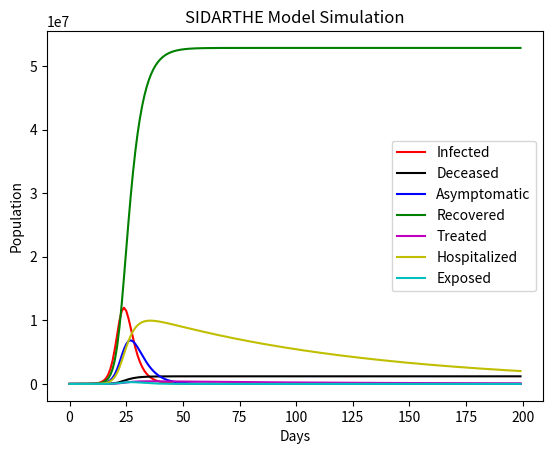

Source code (Python):
import numpy as np
from scipy.integrate import odeint
import matplotlib.pyplot as plt

def sidarthe_model(y, t, N, beta, sigma, gamma, mu, eta, theta):
    S, I, D, A, R, T, H, E = y
    dSdt = -beta * S * (I + theta * A) / N
    dIdt = (beta * S * (I + theta * A) / N) - (sigma * I) - (gamma * I) - (mu * I)
    dDdt = mu * I
    dAdt = (1 - eta) * sigma * I - (gamma * A)
    dRdt = gamma * I + gamma * A
    dTdt = theta * eta * sigma * I - (mu * T)
    dHdt = theta * (1 - eta) * sigma * I - (mu * H)
    dEdt = eta * sigma * I - (gamma * E)
    return dSdt, dIdt, dDdt, dAdt, dRdt, dTdt, dHdt, dEdt


def sidarthe_simulation(N, initial_conditions, parameters, days):
    S0, I0, D0, A0, R0, T0, H0, E0 = initial_conditions
    beta, sigma, gamma, mu, eta, theta = parameters
    t = np.arange(days)

    y0 = S0, I0, D0, A0, R0, T0, H0, E0
    result = odeint(sidarthe_model, y0, t, args=(N, beta, sigma, gamma, mu, eta, theta))

    S, I, D, A, R, T, H, E = result.T

    fig, ax = plt.subplots()
    ax.plot(t, I, 'r', label='Infected')
    ax.plot(t, D, 'k', label='Deceased')
    ax.plot(t, A, 'b', label='Asymptomatic')
    ax.plot(t, R, 'g', label='Recovered')
    ax.plot(t, T, 'm', label='Treated')
    ax.plot(t, H, 'y', label='Hospitalized')
    ax.plot(t, E, 'c', label='Exposed')
    ax.set_xlabel('Days')
    ax.set_ylabel('Population')
    ax.set_title('SIDARTHE Model Simulation')
    ax.legend()
    plt.show()


initial_conditions = 60000000, 100, 0, 100, 0, 0, 0, 0
parameters = 0.9, 0.2, 0.25, 0.01, 0.04, 0.5
sidarthe_simulation(60000000, initial_conditions, parameters, 200)
